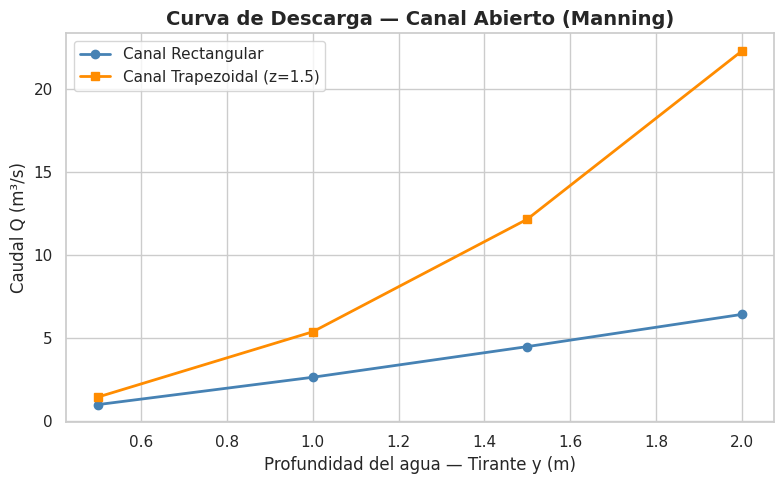

This chart was generated by the following Python code:
# Celda 1 — Importación de librerías
import math
import matplotlib.pyplot as plt
import seaborn as sns

print("="*55)
print("  ANÁLISIS HIDRÁULICO DE CANAL ABIERTO")
print("="*55)


# Celda 2 — Función: calcular_geometria
def calcular_geometria(tipo_canal, b, y, z=0):
    """
    Calcula el área y el perímetro mojado de un canal abierto.

    Parámetros:
    -----------
    tipo_canal : str
        Tipo de sección: 'rectangular' o 'trapezoidal'.
    b : float
        Ancho de la base (m).
    y : float
        Tirante o profundidad del agua (m).
    z : float, opcional
        Relación de talud lateral (adimensional). Por defecto 0.

    Retorna:
    --------
    tuple
        (area, perimetro) en m² y m respectivamente.
    """
    if tipo_canal == 'rectangular':
        area = b * y
        perimetro = b + 2 * y
    elif tipo_canal == 'trapezoidal':
        area = (b + z * y) * y
        perimetro = b + 2 * y * math.sqrt(1 + z**2)
    else:
        raise ValueError("tipo_canal debe ser 'rectangular' o 'trapezoidal'")
    return area, perimetro

# Prueba rápida
print("Prueba rectangular (b=2, y=1):", calcular_geometria('rectangular', 2, 1))
print("Prueba trapezoidal (b=2, y=1, z=1.5):", calcular_geometria('trapezoidal', 2, 1, 1.5))


# Celda 3 — Función: calcular_caudal
def calcular_caudal(A, P, n, S):
    """
    Calcula el caudal usando la ecuación de Manning.

    Parámetros:
    -----------
    A : float
        Área de la sección transversal (m²).
    P : float
        Perímetro mojado (m).
    n : float
        Coeficiente de rugosidad de Manning.
    S : float
        Pendiente longitudinal (m/m).

    Retorna:
    --------
    float
        Caudal Q (m³/s).
    """
    Rh = A / P
    Q = (1 / n) * A * (Rh ** (2/3)) * (S ** 0.5)
    return Q

# Prueba rápida
A_test, P_test = calcular_geometria('rectangular', 2, 1)
print("Prueba caudal rectangular (b=2, y=1, n=0.015, S=0.001):",
      round(calcular_caudal(A_test, P_test, 0.015, 0.001), 3))


# Celda 4 — Simulación con ciclo repetitivo y tabla de resultados

# Parámetros fijos
b = 2.0      # ancho de base (m)
n = 0.015    # rugosidad Manning (concreto)
S = 0.001    # pendiente (m/m)
z = 1.5      # talud trapezoidal
tirantes = [0.5, 1.0, 1.5, 2.0]

# Listas para almacenar resultados (para graficar después)
caudales_rect = []
caudales_trap = []

print(f"{'y (m)':>7} {'Q Rectangular (m³/s)':>22} {'Q Trapezoidal (m³/s)':>22}")
print("-" * 55)

for y in tirantes:
    # Rectangular
    A_r, P_r = calcular_geometria('rectangular', b, y)
    Q_r = calcular_caudal(A_r, P_r, n, S)
    caudales_rect.append(round(Q_r, 3))

    # Trapezoidal
    A_t, P_t = calcular_geometria('trapezoidal', b, y, z)
    Q_t = calcular_caudal(A_t, P_t, n, S)
    caudales_trap.append(round(Q_t, 3))

    print(f"{y:>7.1f} {Q_r:>22.3f} {Q_t:>22.3f}")


# Celda 5 — Visualización: Curva de Descarga
sns.set_theme(style='whitegrid')

plt.figure(figsize=(8, 5))
plt.plot(tirantes, caudales_rect, marker='o', color='steelblue',
         linewidth=2, label='Canal Rectangular')
plt.plot(tirantes, caudales_trap, marker='s', color='darkorange',
         linewidth=2, label='Canal Trapezoidal (z=1.5)')

plt.title('Curva de Descarga — Canal Abierto (Manning)', fontsize=14, fontweight='bold')
plt.xlabel('Profundidad del agua — Tirante y (m)', fontsize=12)
plt.ylabel('Caudal Q (m³/s)', fontsize=12)
plt.legend(fontsize=11)
plt.tight_layout()
plt.show()

print("\nObservación: El canal trapezoidal transporta mayor caudal a iguales profundidades")
print("porque su sección crece lateralmente por el talud, reduciendo la fricción relativa.")
